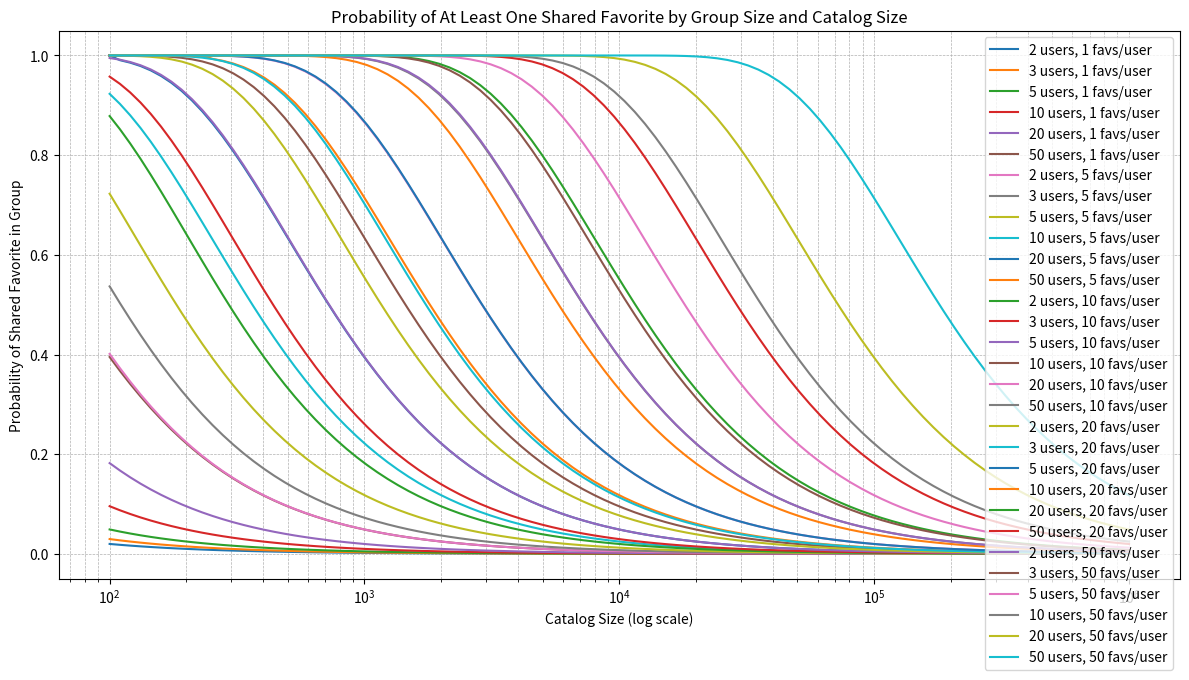

Write Python code to recreate this figure.
import numpy as np
import matplotlib.pyplot as plt

def overlap_probability(n, k, u):
    """
    Estimate probability of at least one shared item among u users.
    n = catalog size
    k = average number of favorites per user
    u = number of users
    """
    # Probability that a single item is not chosen by one user: (n - k)/n
    # Probability that a single item is not chosen by any of u users: ((n - k)/n)^(k * u)
    # Probability at least one common item: 1 - ((n - k)/n)^(k * u)
    if k * u >= n:
        return 1.0  # High saturation, likely overlap
    return 1 - ((n - k) / n) ** (k * u)

catalog_sizes = np.logspace(2, 6, 100)  # Catalog size from 100 to 100,000
favorite_counts = [1, 5, 10, 20, 50]          # Average favorites per user
user_counts = [2, 3, 5, 10, 20, 50]         # Group sizes

plt.figure(figsize=(12, 7))

# For each favorite count, plot a curve for different group sizes
for k in favorite_counts:
    for u in user_counts:
        probs = [overlap_probability(n, k, u) for n in catalog_sizes]
        plt.plot(catalog_sizes, probs, label=f'{u} users, {k} favs/user')

plt.xscale('log')
plt.xlabel('Catalog Size (log scale)')
plt.ylabel('Probability of Shared Favorite in Group')
plt.title('Probability of At Least One Shared Favorite by Group Size and Catalog Size')
plt.legend()
plt.grid(True, which='both', linestyle='--', linewidth=0.5)
plt.tight_layout()
plt.show()
